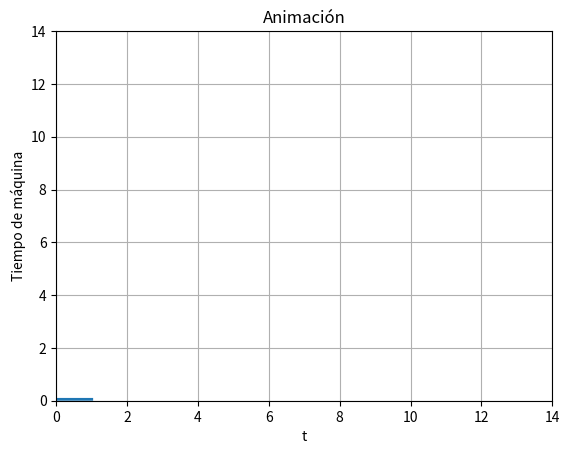

Generate this figure with matplotlib:
# -*- coding: utf-8 -*-

# Programa para alinear el instrumental en la práctica del efecto fotoeléctrico usando un LockIn 

import matplotlib.pyplot as plt
import matplotlib.animation as animation
import time
from math import *
#---------------------------------------------------------------
## Armo los puntos a plotear
t0 = time.time()
def generopuntos():
    t = -1
    while t < 11:
        t += 1
        yield t, time.time()-t0
generador = generopuntos()
#---------------------------------------------------------------
## Creo la figura con sus propiedades
#plt.figure(1)
plt.close('all')
fig, ax = plt.subplots()
line, = ax.plot([], [], lw=2)
plt.axis((0,14,0,14))
plt.grid()
plt.xlabel('t')
plt.ylabel('Tiempo de máquina')
plt.title('Animación')
#---------------------------------------------------------------
## Defino la función que va a crear los cuadros de la animación
xdata, ydata = [], []
def run(data):
    # update the data
    t,y = data
    xdata.append(t)
    ydata.append(y)
    # Ejes movibles
#    xmin, xmax = ax.get_xlim()
#    ymin, ymax = ax.get_ylim()
#    if t >= xmax:
#        ax.set_xlim(xmin, 2*xmax)
#        ax.figure.canvas.draw()
#    if y >= ymax:
#        ax.set_ylim(ymin, 2*ymax)
#        ax.figure.canvas.draw()
    line.set_data(xdata, ydata)
    return line,
#---------------------------------------------------------------
## LLamo a la función mágica que hace el trabajo
ani = animation.FuncAnimation(fig, run, generador, blit=True, interval=1000,
    repeat=False)
plt.show()
